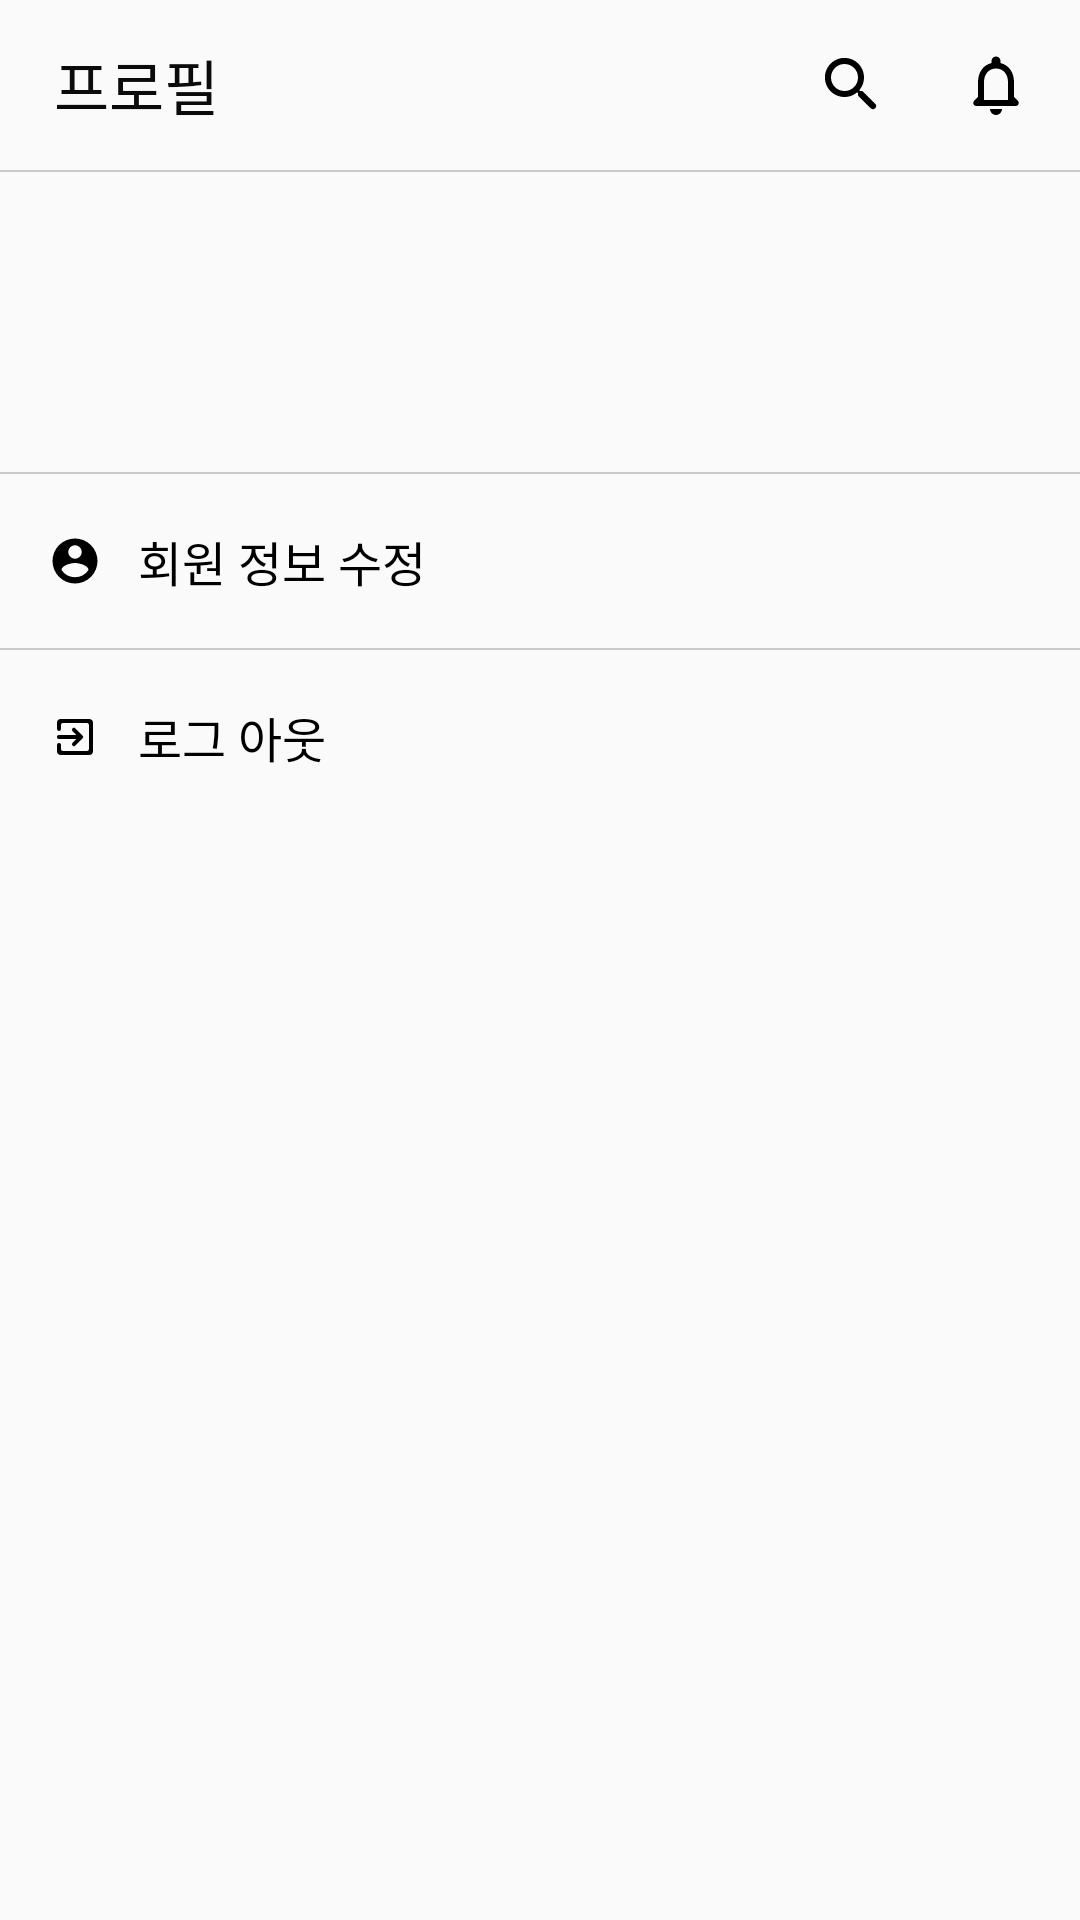

Write the Android layout XML for this screen, with the resource values it uses.
<!-- AndroidManifest.xml: application theme AppTheme -->
<!-- res/layout/fragment_setting.xml -->
<?xml version="1.0" encoding="utf-8"?>
<LinearLayout xmlns:android="http://schemas.android.com/apk/res/android"
    xmlns:tools="http://schemas.android.com/tools"
    android:layout_width="match_parent"
    android:layout_height="match_parent"
    xmlns:app="http://schemas.android.com/apk/res-auto"
    android:orientation="vertical"
    tools:context=".src.main.setting.SettingFragment">


    <androidx.constraintlayout.widget.ConstraintLayout
        android:layout_width="match_parent"
        android:layout_height="56.5dp">
        <TextView
            android:id="@+id/setting_tv_title"
            android:layout_marginLeft="18dp"
            android:fontFamily="@font/notosanscjkr_regular"
            android:textColor="#0B0B0B"
            android:text="프로필"
            android:textSize="20dp"
            android:gravity="center_vertical"
            android:layout_width="wrap_content"
            android:layout_height="match_parent"
            app:layout_constraintHorizontal_chainStyle="spread_inside"
            app:layout_constraintLeft_toLeftOf="parent"
            app:layout_constraintRight_toLeftOf="@id/setting_ll_icons"
            app:layout_constraintTop_toTopOf="parent"
            app:layout_constraintBottom_toBottomOf="parent"
            />

        <LinearLayout
            android:id="@+id/setting_ll_icons"
            android:layout_width="wrap_content"
            android:layout_height="wrap_content"
            android:orientation="horizontal"
            android:layout_marginRight="16dp"
            app:layout_constraintLeft_toRightOf="@id/setting_tv_title"
            app:layout_constraintRight_toRightOf="parent"
            app:layout_constraintTop_toTopOf="parent"
            app:layout_constraintBottom_toBottomOf="parent">
            <ImageView
                android:id="@+id/setting_iv_search_black"
                android:src="@drawable/ic_search_black_24dp"
                android:layout_width="wrap_content"
                android:gravity="center_vertical"
                android:layout_height="wrap_content"
                android:layout_marginRight="24dp"
                />
            <ImageView
                android:id="@+id/setting_iv_notifications"
                android:src="@drawable/ic_notifications_none_24px"
                android:layout_width="wrap_content"
                android:gravity="center_vertical"
                android:layout_height="wrap_content"
                />

        </LinearLayout>

    </androidx.constraintlayout.widget.ConstraintLayout>
    <View
        android:layout_width="match_parent"
        android:layout_height="0.5dp"
        android:background="#707070"
        android:alpha="0.35"/>

    <LinearLayout
        android:layout_width="match_parent"
        android:layout_height="100dp"
        android:layout_gravity="center_vertical"
        android:orientation="horizontal"
        app:layout_constraintEnd_toEndOf="parent"
        app:layout_constraintStart_toStartOf="parent">

        <ImageView
            android:layout_marginLeft="18dp"
            android:layout_gravity="center_vertical"
            android:id="@+id/setting_iv_profile_img"
            android:layout_width="60dp"
            android:layout_marginRight="20dp"
            android:layout_height="60dp" />

        <TextView
            android:id="@+id/setting_tv_username"
            android:layout_width="wrap_content"
            android:layout_height="wrap_content"
            android:textSize="18dp"
            android:layout_gravity="center_vertical"
            android:fontFamily="@font/roboto_regular"
            android:textColor="#000000" />

    </LinearLayout>

    <View
        android:layout_width="match_parent"
        android:layout_height="0.5dp"
        android:background="#707070"
        android:alpha="0.35"/>

    <TextView
        android:id="@+id/setting_tv_change_user_info"
        android:text="회원 정보 수정"
        android:textColor="#000000"
        android:textSize="16dp"
        android:drawablePadding="12dp"
        android:gravity="center|left"
        android:fontFamily="@font/notosanscjkr_regular"
        android:drawableLeft="@drawable/ic_account_circle_24px"
        android:layout_width="match_parent"
        android:layout_height="58dp"
        android:layout_marginLeft="16dp"/>
    <View
        android:layout_width="match_parent"
        android:layout_height="0.5dp"
        android:background="#707070"
        android:alpha="0.35"/>

    <TextView
        android:id="@+id/setting_tv_share_friend"
        android:text="공유 친구 관리"
        android:textColor="#000000"
        android:textSize="16dp"
        android:drawablePadding="12dp"
        android:gravity="center|left"
        android:fontFamily="@font/notosanscjkr_regular"
        android:drawableLeft="@drawable/ic_people_outline_24px"
        android:layout_width="match_parent"
        android:layout_height="0dp"
        android:layout_marginLeft="16dp"/>





    <TextView
        android:id="@+id/setting_tv_log_out"
        android:text="로그 아웃"
        android:textColor="#000000"
        android:textSize="16dp"
        android:drawablePadding="12dp"
        android:gravity="center|left"
        android:fontFamily="@font/notosanscjkr_regular"
        android:drawableLeft="@drawable/ic_exit_to_app_24px"
        android:layout_width="match_parent"
        android:layout_height="58dp"
        android:layout_marginLeft="16dp"/>

</LinearLayout>
<!-- resources referenced by this layout -->
<resources>
  <!-- drawable ic_account_circle_24px (drawable) -->
  <vector xmlns:android="http://schemas.android.com/apk/res/android"
      android:width="18dp"
      android:height="18dp"
      android:viewportWidth="18"
      android:viewportHeight="18">
    <path
        android:fillColor="#FF000000"
        android:pathData="M9,1.5A7.5,7.5 0,1 0,16.5 9,7.5 7.5,0 0,0 9,1.5ZM9,3.75A2.25,2.25 0,1 1,6.75 6,2.247 2.247,0 0,1 9,3.75ZM9,14.4A5.4,5.4 0,0 1,4.5 11.985c0.023,-1.493 3,-2.31 4.5,-2.31s4.477,0.818 4.5,2.31A5.4,5.4 0,0 1,9 14.4Z"/>
  </vector>
  <!-- drawable ic_exit_to_app_24px (drawable) -->
  <vector xmlns:android="http://schemas.android.com/apk/res/android"
      android:width="18dp"
      android:height="18dp"
      android:viewportWidth="18"
      android:viewportHeight="18">
    <path
        android:fillColor="#FF000000"
        android:pathData="M8.193,11.86a0.664,0.664 0,0 0,0.94 0l2.393,-2.393a0.664,0.664 0,0 0,0 -0.94L9.133,6.133a0.665,0.665 0,1 0,-0.94 0.94l1.253,1.26H3.667a0.667,0.667 0,1 0,0 1.333h5.78L8.193,10.92A0.67,0.67 0,0 0,8.193 11.86ZM13.667,3H4.333A1.333,1.333 0,0 0,3 4.333v2a0.667,0.667 0,0 0,1.333 0V5A0.669,0.669 0,0 1,5 4.333h8A0.669,0.669 0,0 1,13.667 5v8a0.669,0.669 0,0 1,-0.667 0.667H5A0.669,0.669 0,0 1,4.333 13V11.667a0.667,0.667 0,1 0,-1.333 0v2A1.337,1.337 0,0 0,4.333 15h9.333A1.337,1.337 0,0 0,15 13.667V4.333A1.337,1.337 0,0 0,13.667 3Z"/>
  </vector>
  <!-- drawable ic_notifications_none_24px (drawable) -->
  <vector xmlns:android="http://schemas.android.com/apk/res/android"
      android:width="24dp"
      android:height="24dp"
      android:viewportWidth="24"
      android:viewportHeight="24">
    <path
        android:fillColor="#FF000000"
        android:pathData="M19.29,17.29 L18,16L18,11c0,-3.07 -1.64,-5.64 -4.5,-6.32L13.5,4a1.5,1.5 0,0 0,-3 0v0.68C7.63,5.36 6,7.92 6,11v5L4.71,17.29A1,1 0,0 0,5.41 19L18.58,19a1,1 0,0 0,0.71 -1.71ZM16,17L8,17L8,11c0,-2.48 1.51,-4.5 4,-4.5s4,2.02 4,4.5ZM12,22a2.006,2.006 0,0 0,2 -2L10,20A2,2 0,0 0,12 22Z"/>
  </vector>
  <!-- drawable ic_people_outline_24px (drawable) -->
  <vector xmlns:android="http://schemas.android.com/apk/res/android"
      android:width="18.025dp"
      android:height="18.025dp"
      android:viewportWidth="18.025"
      android:viewportHeight="18.025">
    <path
        android:fillColor="#FF000000"
        android:pathData="M6.759,9.012A2.629,2.629 0,1 0,4.131 6.384,2.632 2.632,0 0,0 6.759,9.012ZM6.759,5.257A1.127,1.127 0,1 1,5.633 6.384,1.125 1.125,0 0,1 6.759,5.255ZM6.759,10.327C5.002,10.327 1.502,11.205 1.502,12.955v0.563a0.753,0.753 0,0 0,0.751 0.751h9.013a0.753,0.753 0,0 0,0.751 -0.751L12.017,12.955C12.017,11.205 8.517,10.327 6.759,10.327ZM3.259,12.768a7.241,7.241 0,0 1,3.5 -0.939,7.241 7.241,0 0,1 3.5,0.939ZM12.046,10.368A3.149,3.149 0,0 1,13.519 12.955v1.314L15.772,14.269a0.753,0.753 0,0 0,0.751 -0.751L16.523,12.955C16.523,11.438 13.894,10.575 12.047,10.372ZM11.265,9.009a2.629,2.629 0,1 0,0 -5.257,2.588 2.588,0 0,0 -1.127,0.263 4.1,4.1 0,0 1,0 4.732A2.588,2.588 0,0 0,11.266 9.012Z"/>
  </vector>
  <!-- drawable ic_search_black_24dp (drawable) -->
  <vector xmlns:android="http://schemas.android.com/apk/res/android"
      android:width="24dp"
      android:height="24dp"
      android:viewportWidth="24"
      android:viewportHeight="24">
    <path
        android:fillColor="#FF000000"
        android:pathData="M15.5,14h-0.79l-0.28,-0.27a6.518,6.518 0,1 0,-0.7 0.7l0.27,0.28v0.79l4.25,4.25a1.054,1.054 0,0 0,1.49 -1.49ZM9.5,14A4.5,4.5 0,1 1,14 9.5,4.494 4.494,0 0,1 9.5,14Z"/>
  </vector>
  <style name="AppTheme" parent="Theme.AppCompat.Light.DarkActionBar">
          
          <item name="colorPrimary">@color/colorPrimary</item>
          <item name="colorPrimaryDark">#F3F3F3</item>
          <item name="colorAccent">@color/colorAccent</item>
          <item name="windowActionBar">false</item>
          <item name="windowNoTitle">true</item>
      </style>
  <color name="colorPrimary">#FF7979</color>
  <color name="colorAccent">#FF7979</color>
</resources>
